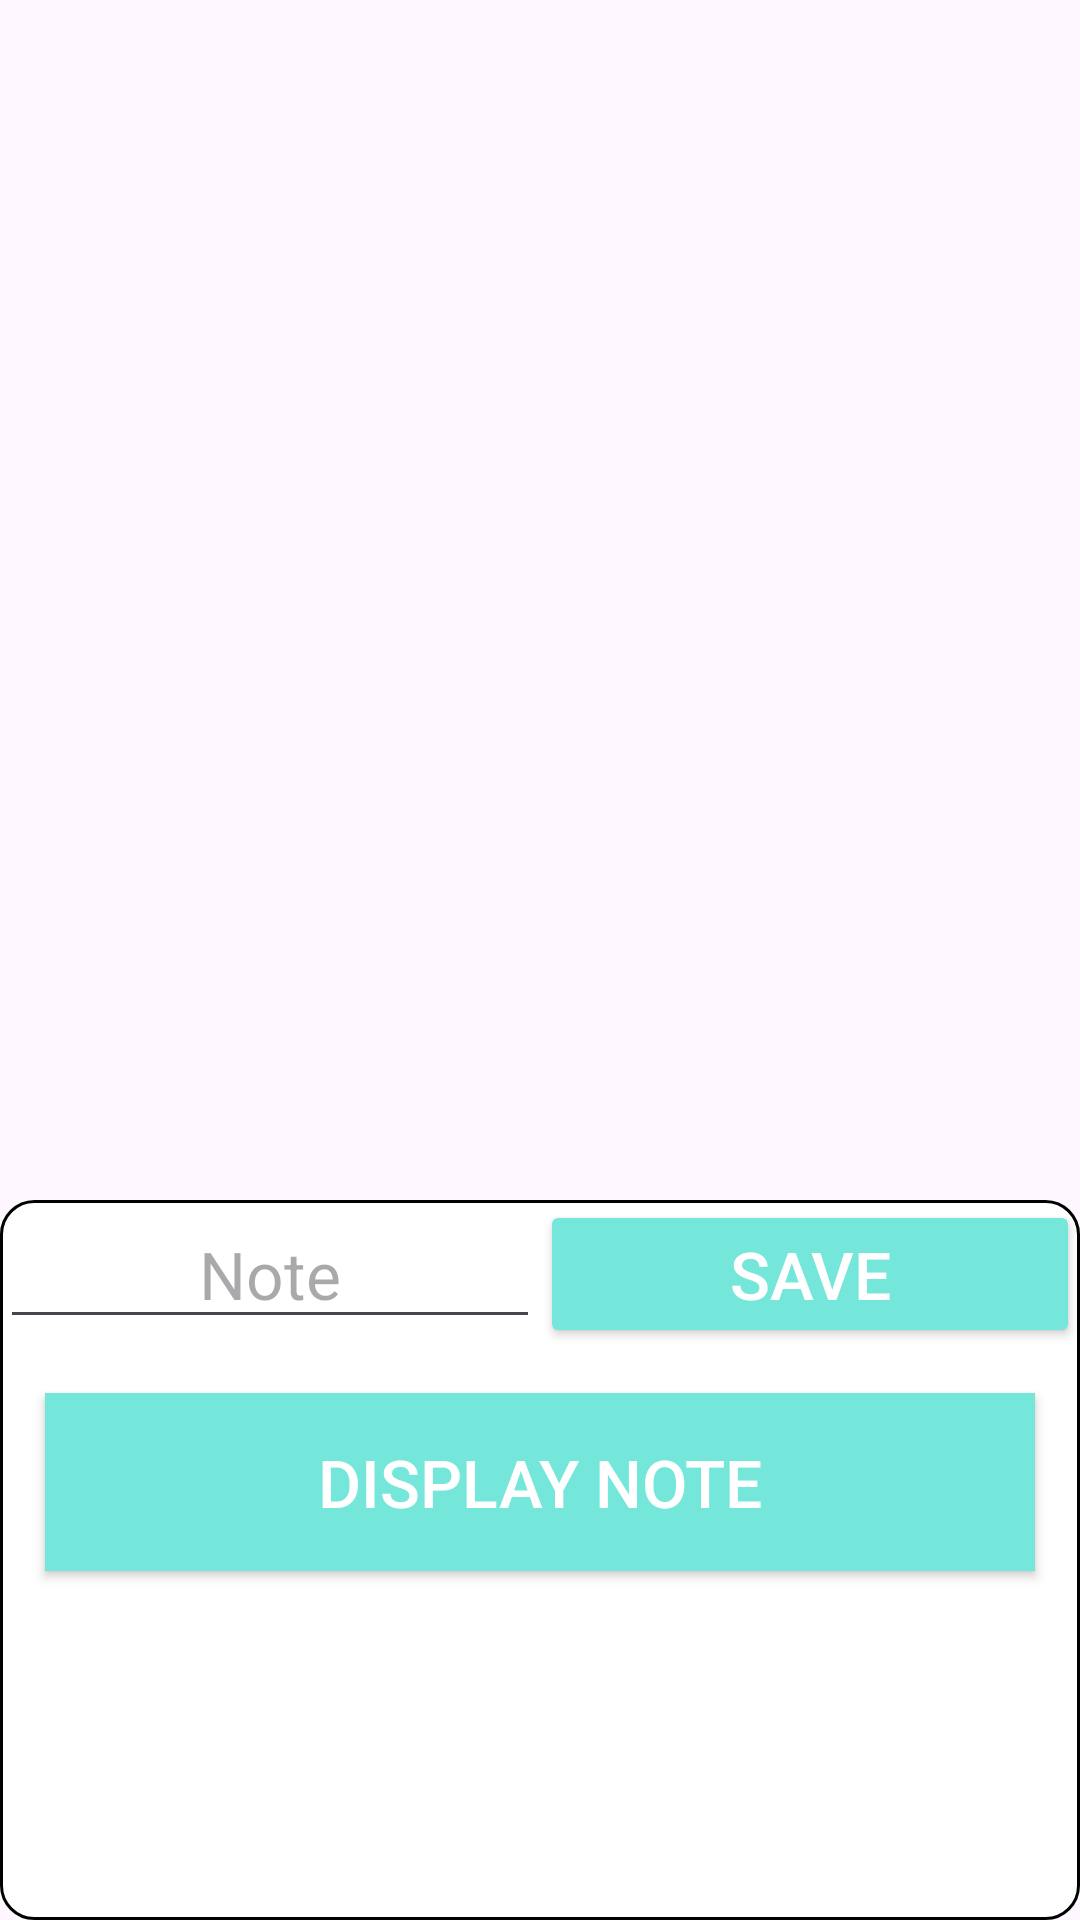

Produce the Android XML layout that renders to this screen, including the resource entries it uses.
<!-- AndroidManifest.xml: application theme Theme.FirebaseTwo -->
<!-- res/layout/activity_notes.xml -->
<?xml version="1.0" encoding="utf-8"?>
<RelativeLayout xmlns:android="http://schemas.android.com/apk/res/android"
    xmlns:app="http://schemas.android.com/apk/res-auto"
    xmlns:tools="http://schemas.android.com/tools"
    android:layout_width="match_parent"
    android:layout_height="match_parent"
    tools:context=".Log.NotesActivity"
    android:background="@drawable/notes">


    <LinearLayout
        android:layout_marginTop="400dp"
        android:layout_width="match_parent"
        android:layout_height="match_parent"
        android:background="@drawable/text_bg"

        android:orientation="vertical">


        <LinearLayout
            android:layout_width="match_parent"
            android:layout_height="wrap_content"
            android:orientation="horizontal">

            <EditText
                android:id="@+id/noteWrite"
                android:layout_width="0dp"
                android:layout_height="wrap_content"
                android:layout_weight="1"
                android:hint="Note"
                android:textSize="22sp"
                android:textAlignment="center"
                android:textColor="@color/black" />

            <android.widget.Button
                android:id="@+id/saveNote"
                android:layout_width="0dp"
                android:layout_height="wrap_content"
                android:layout_weight="1"
                android:textColor="@color/white"
                android:text="SAVE"
                android:textSize="22sp"
                android:backgroundTint="@color/blueGreen"/>
        </LinearLayout>


        <android.widget.Button
            android:layout_width="match_parent"
            android:layout_height="wrap_content"
            android:layout_margin="15dp"
            android:text="Display Note"
            android:id="@+id/displayNoteBtn"
            android:padding="15dp"
            android:textSize="22sp"
            android:textColor="@color/white"
            android:background="@color/blueGreen"/>

        <TextView
            android:id="@+id/displayNoteView"
            android:layout_width="wrap_content"
            android:layout_height="wrap_content"
            />


    </LinearLayout>




</RelativeLayout>
<!-- resources referenced by this layout -->
<resources>
  <color name="black">#FF000000</color>
  <color name="blueGreen">#75E6DA</color>
  <color name="white">#FFFFFFFF</color>
  <!-- drawable text_bg (drawable) -->
  <?xml version="1.0" encoding="utf-8"?>
  <shape xmlns:android="http://schemas.android.com/apk/res/android">
  
  
      <stroke
          android:width="1dp"
          android:color="@color/black" />
  
      <solid android:color="@color/white" />
  
      <corners android:radius="11dp" />
  </shape>
  <style name="Theme.FirebaseTwo" parent="Base.Theme.FirebaseTwo" />
  <style name="Base.Theme.FirebaseTwo" parent="Theme.Material3.DayNight.NoActionBar">
          
          
      </style>
</resources>
